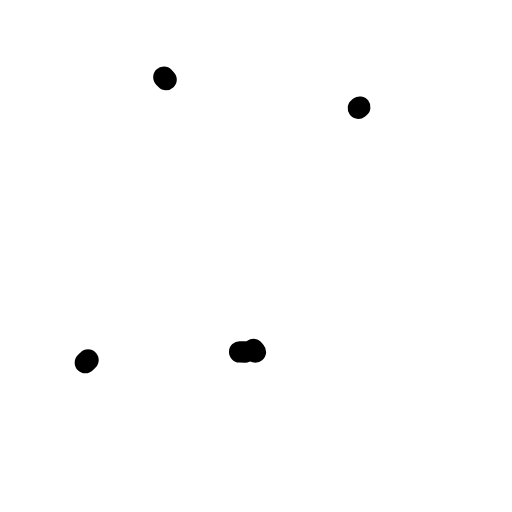
t = 0.00 s
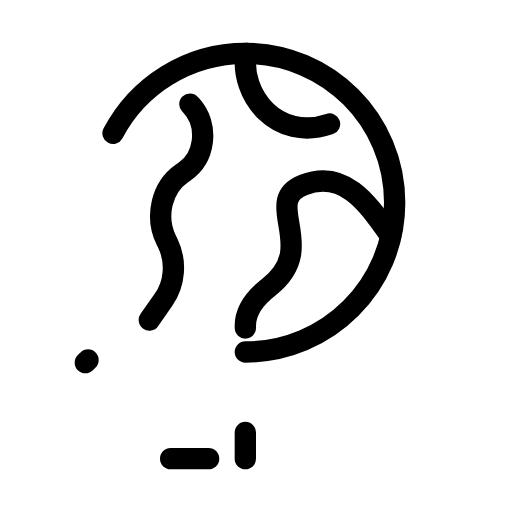
t = 0.36 s
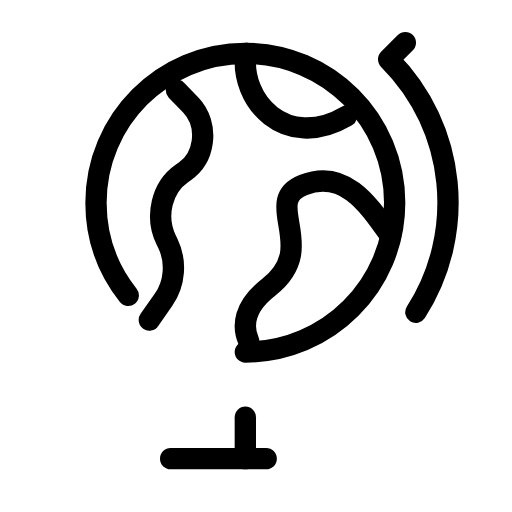
t = 0.47 s
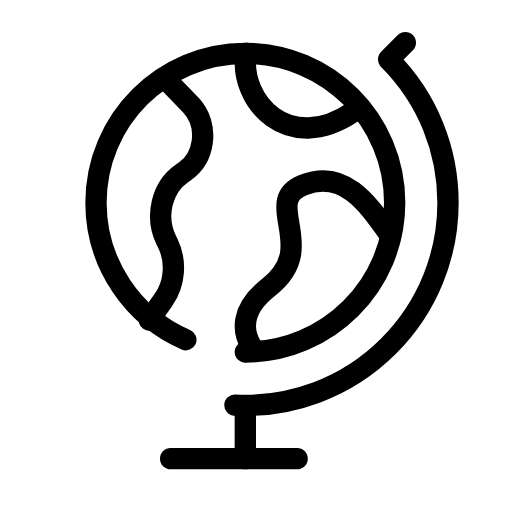
t = 0.57 s
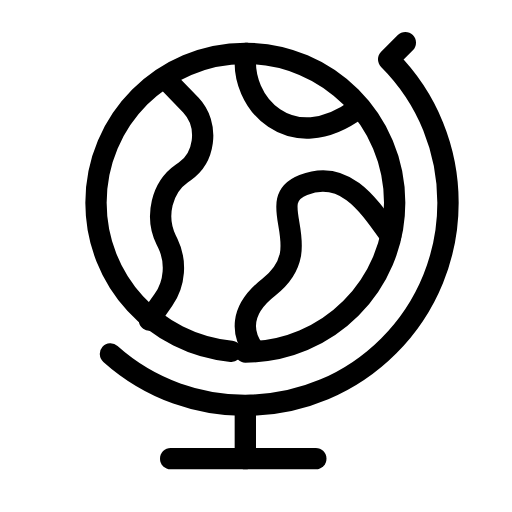
t = 0.79 s
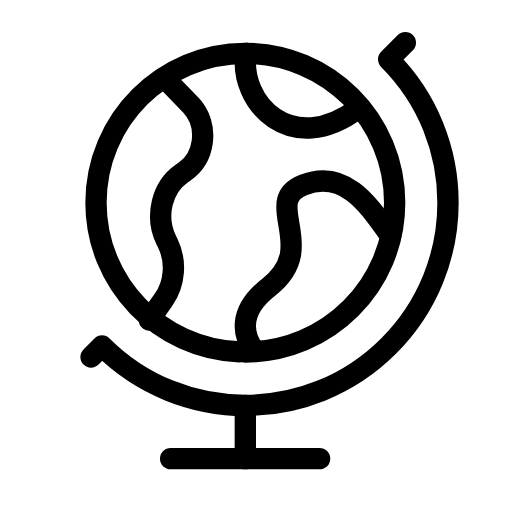
t = 1.00 s

The animated SVG that drew these frames (rendered in a browser with its animation timeline set to each time). Animation: 4 CSS @keyframes rules; one cycle of 1.21 s, repeats indefinitely.

<svg xmlns="http://www.w3.org/2000/svg" viewBox="0 0 48 48" width="96" height="96" role="img" aria-label="Globe Icon — الإنترنت" data-icon="globe-icon">
  <title>Globe Icon — الإنترنت</title>
<style>
  .a{fill:none;stroke:currentColor;stroke-width:2;stroke-linecap:round;stroke-linejoin:round;
     stroke-dasharray:1;stroke-dashoffset:1;animation:draw 0.85s cubic-bezier(.25,.9,.25,1) both}
  .d{fill:var(--icon-accent,currentColor);stroke:none;transform-box:fill-box;transform-origin:center;
     animation:dotIn .35s ease-out both,dotPulse 0.83s infinite ease-in-out}
  .f{fill:currentColor;stroke:none;animation:fadeIn .45s ease-out both}
  @keyframes draw{to{stroke-dashoffset:0}}
  @keyframes dotIn{from{opacity:0;transform:scale(.4)}to{opacity:1;transform:scale(1)}}
  @keyframes dotPulse{0%,100%{opacity:.55}50%{opacity:1}}
  @keyframes fadeIn{from{opacity:0}to{opacity:1}}
  @media (prefers-reduced-motion:reduce){.a{animation:none;stroke-dashoffset:0}.d,.f{animation:none}}
</style>
  <path class="a" pathLength="1" d="M36.6225 22.1264C34.6145 19.2959 32.3651 15.7913 28.4377 17.3428C24.4307 18.9257 30.0493 23.15 25.2064 26.9189C22.1135 29.3259 22.8515 31.6477 23.9478 33" style="animation-delay:0.0s"/>
  <path class="a" pathLength="1" d="M14 30L15.336 28.0984C16.3999 26.5841 16.557 24.5077 15.7357 22.8151L15.5751 22.4842C14.5131 20.2955 15.1651 17.5604 17.0607 16.253L17.3292 16.0677C18.2109 15.4596 18.808 14.4478 18.9613 13.3023C19.1316 12.0291 18.7338 10.7433 17.8962 9.85981L15.3599 7.24048" style="animation-delay:0.06s"/>
  <path class="a" pathLength="1" d="M23.0628 5C22.3771 9.64991 27.3946 14.948 33.7332 10.0381" style="animation-delay:0.12s"/>
  <path class="a" pathLength="1" d="M23 33C30.732 33 37 26.732 37 19C37 11.268 30.732 5 23 5C15.268 5 9 11.268 9 19C9 26.732 15.268 33 23 33Z" style="animation-delay:0.18s"/>
  <path class="a" pathLength="1" d="M23 43V38" style="animation-delay:0.24s"/>
  <path class="a" pathLength="1" d="M16 43H30" style="animation-delay:0.3s"/>
  <path class="a" pathLength="1" d="M38 3.99994L36.435 5.56491C43.855 12.9849 43.855 25.015 36.435 32.435C29.0151 39.8549 16.9849 39.8549 9.56497 32.435L7.99997 34" style="animation-delay:0.36s"/>
</svg>
